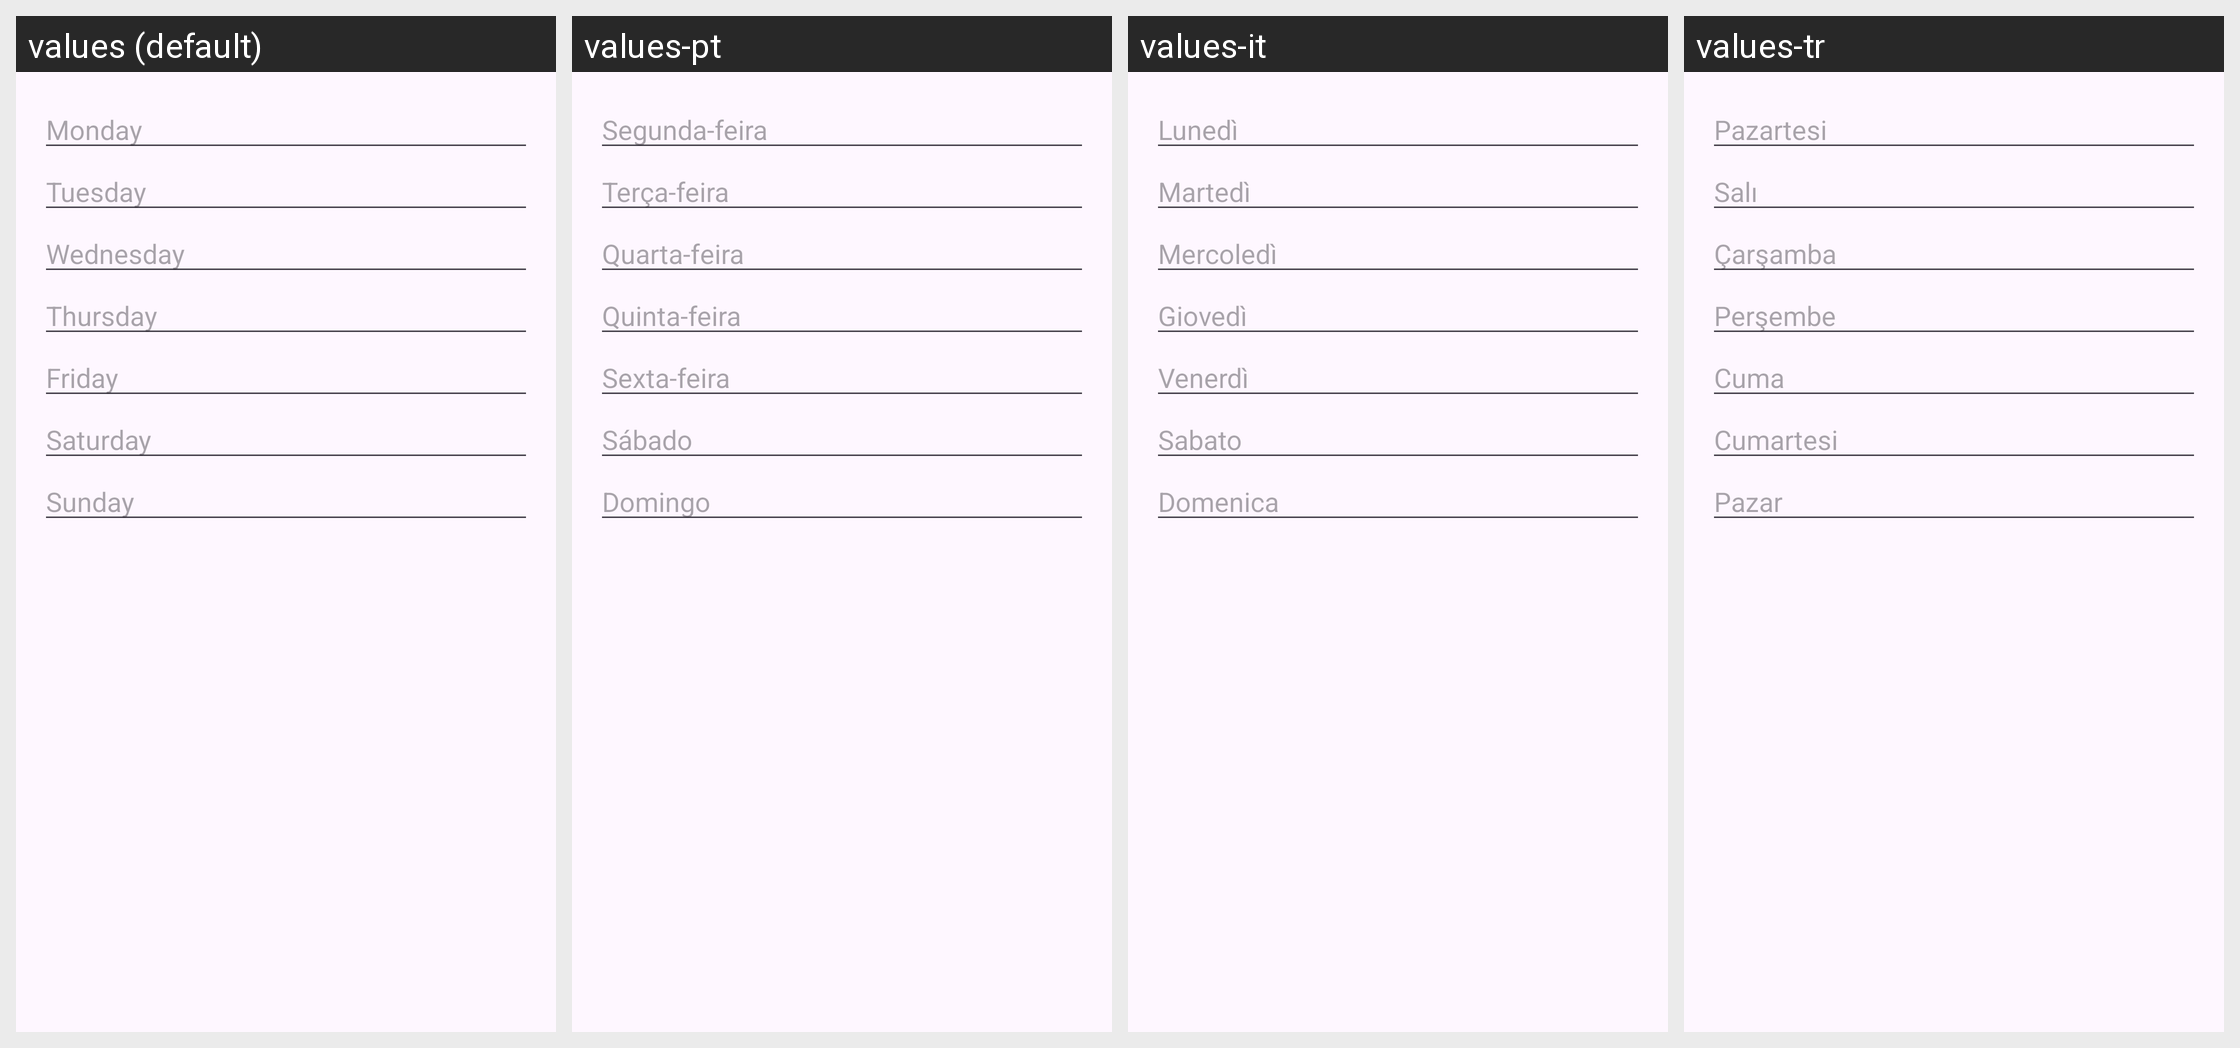

Translations of the strings shown on this Android screen, per locale in the grid:
Android screen res/layout/weekly_plan_dialog.xml rendered under 4 locales, left to right: values (default), values-pt, values-it, values-tr. Device: Nexus 5 (rendered at 1080×1920; each locale shown at half size, 540×960, under a caption strip naming it); theme Theme.CalorieFitTrainer.
Other locales in the repository, not shown: values-es, values-fr, values-ru.
Strings drawn on this screen, with the default value and each locale's value (text and hints the layout hard-codes, and strings that could not be matched under every locale, appear in the picture but are not listed):

monday1
  values: Monday
  values-pt: Segunda-feira
  values-it: Lunedì
  values-tr: Pazartesi

tuesday1
  values: Tuesday
  values-pt: Terça-feira
  values-it: Martedì
  values-tr: Salı

wednesday1
  values: Wednesday
  values-pt: Quarta-feira
  values-it: Mercoledì
  values-tr: Çarşamba

thursday1
  values: Thursday
  values-pt: Quinta-feira
  values-it: Giovedì
  values-tr: Perşembe

friday1
  values: Friday
  values-pt: Sexta-feira
  values-it: Venerdì
  values-tr: Cuma

saturday1
  values: Saturday
  values-pt: Sábado
  values-it: Sabato
  values-tr: Cumartesi

sunday1
  values: Sunday
  values-pt: Domingo
  values-it: Domenica
  values-tr: Pazar
